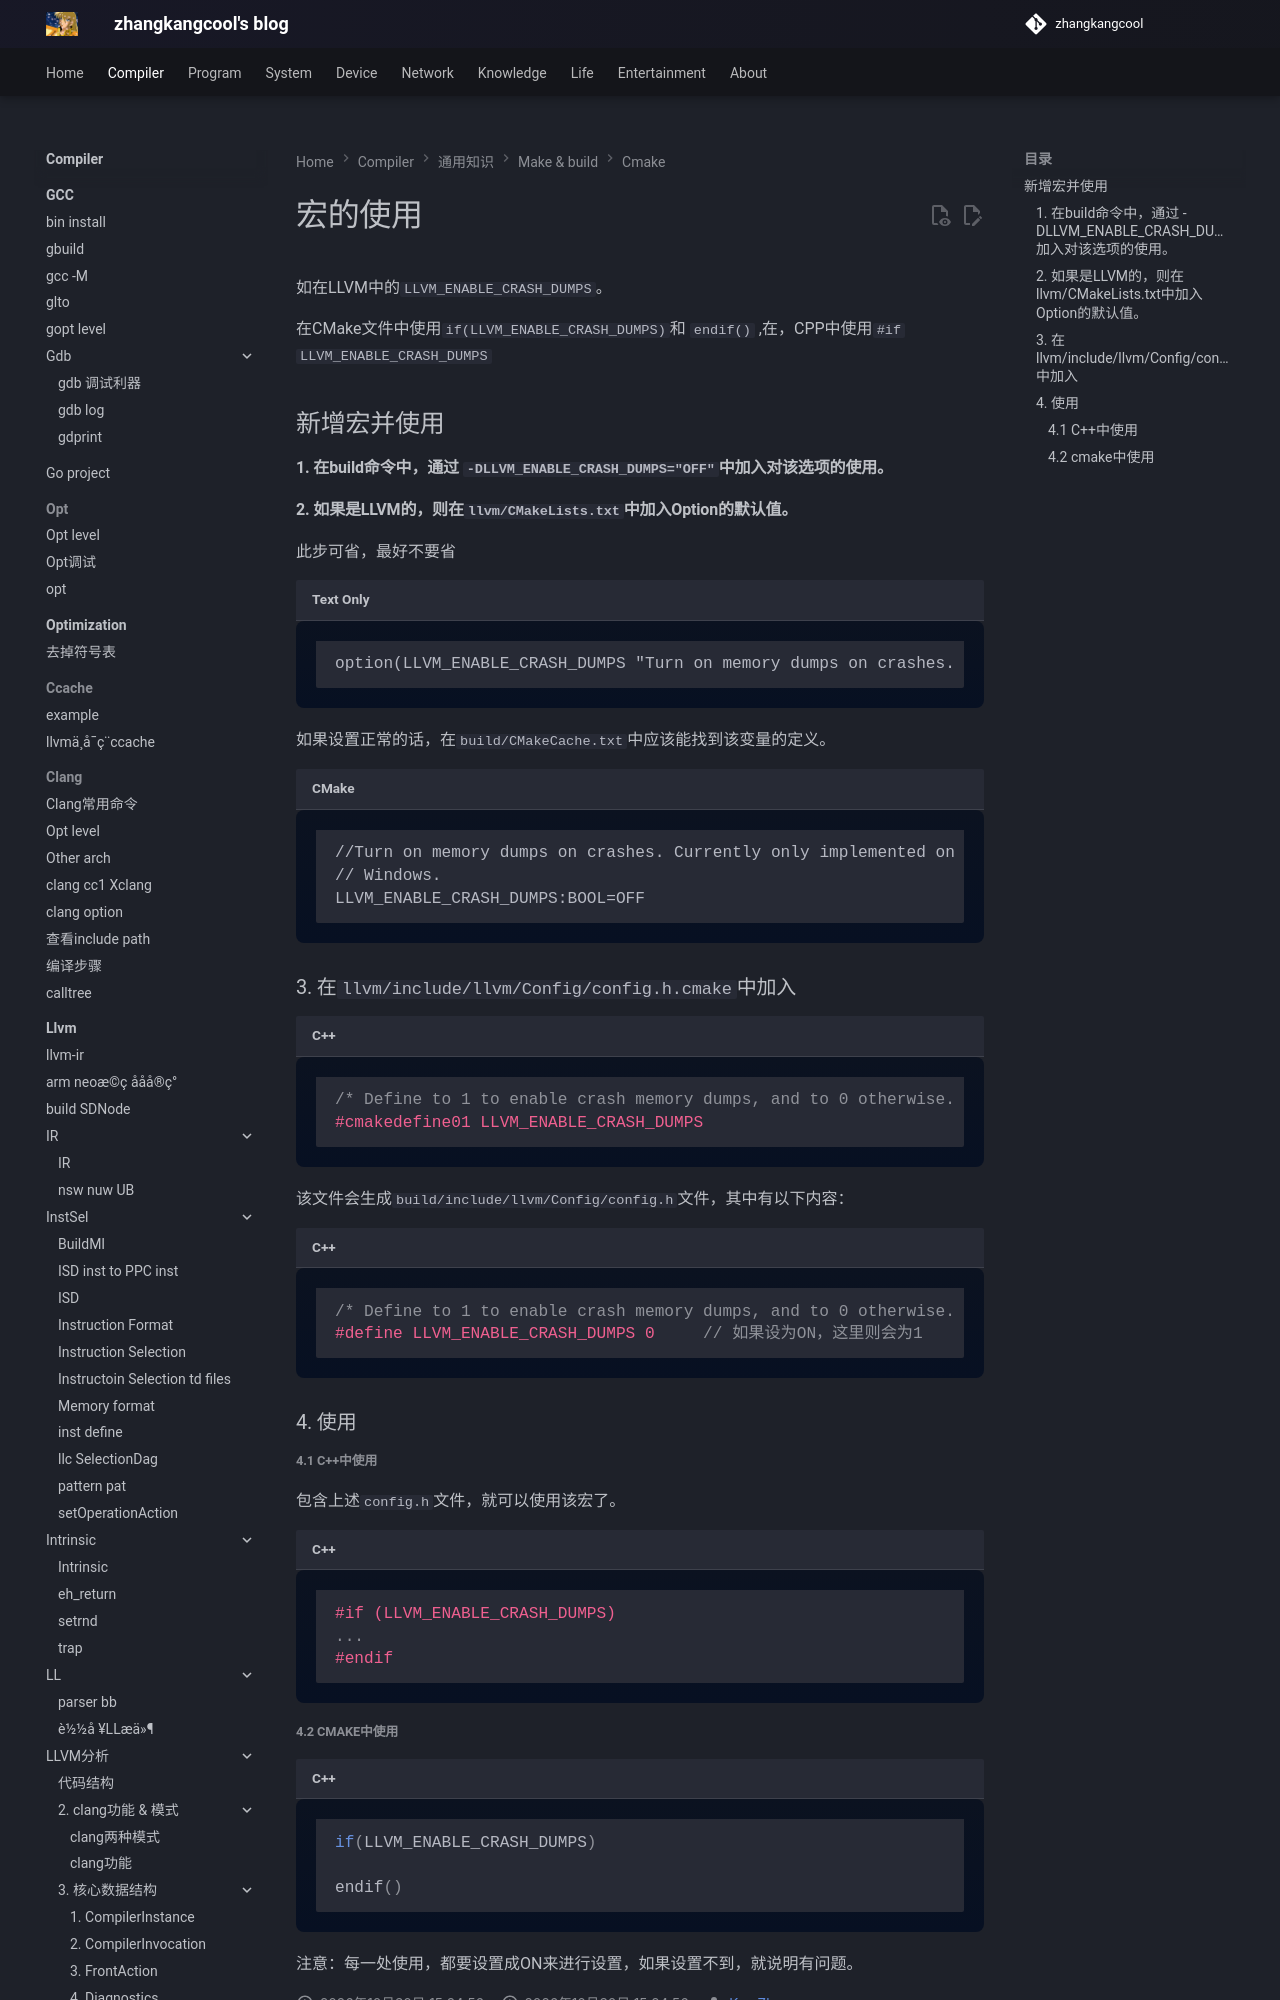

repository: zhangkangcool/zhangkangcool.github.io · page: Compiler/通用知识/make & build/cmake/宏的使用/index.html · generator: mkdocs

# 宏的使用




如在LLVM中的`LLVM_ENABLE_CRASH_DUMPS`。



在CMake文件中使用`if(LLVM_ENABLE_CRASH_DUMPS)`和 `endif()` ,在，CPP中使用`#if LLVM_ENABLE_CRASH_DUMPS`





## 新增宏并使用



#### 1. 在build命令中，通过 `-DLLVM_ENABLE_CRASH_DUMPS="OFF"`中加入对该选项的使用。
